Dataset: dataset (GitHub, vaibhavimalche18/CaloriScore). Classes: biryani, jalebi, poha, rasgulla.

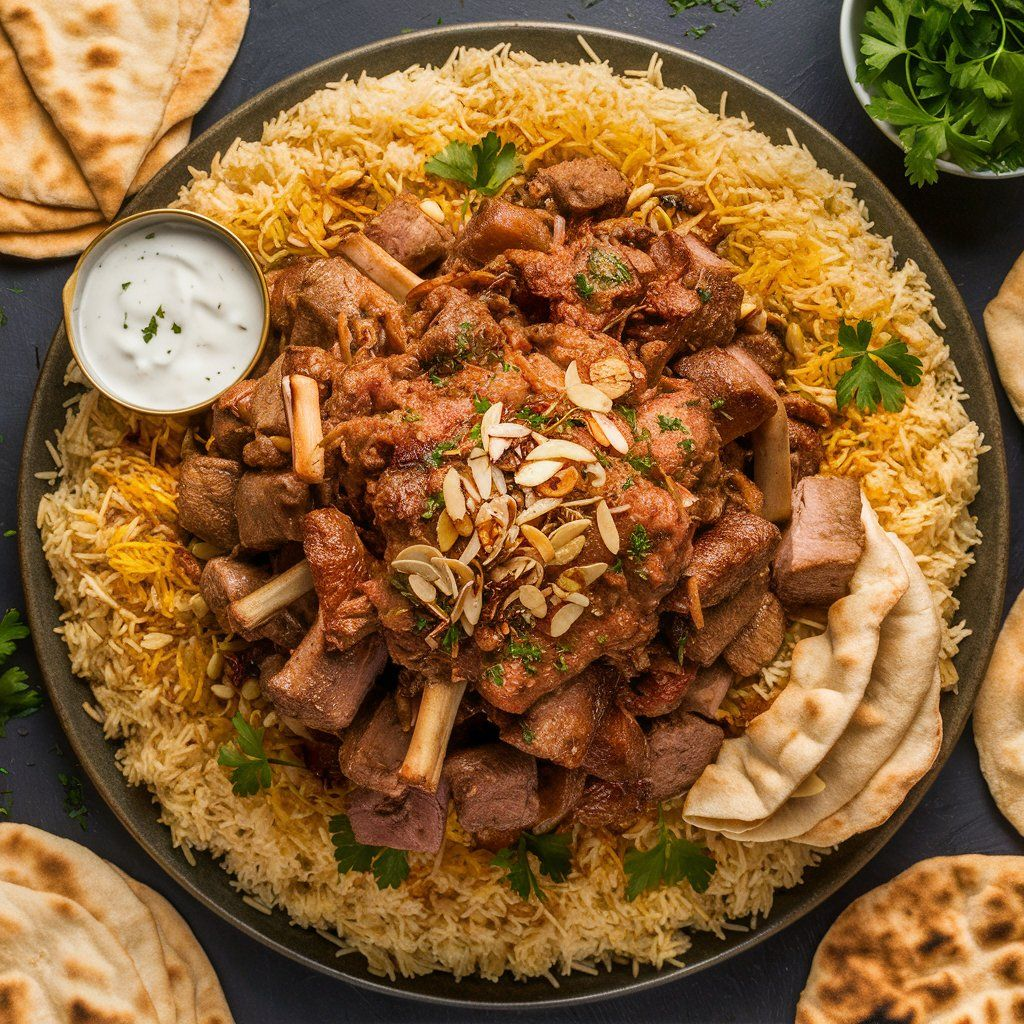
Label: biryani

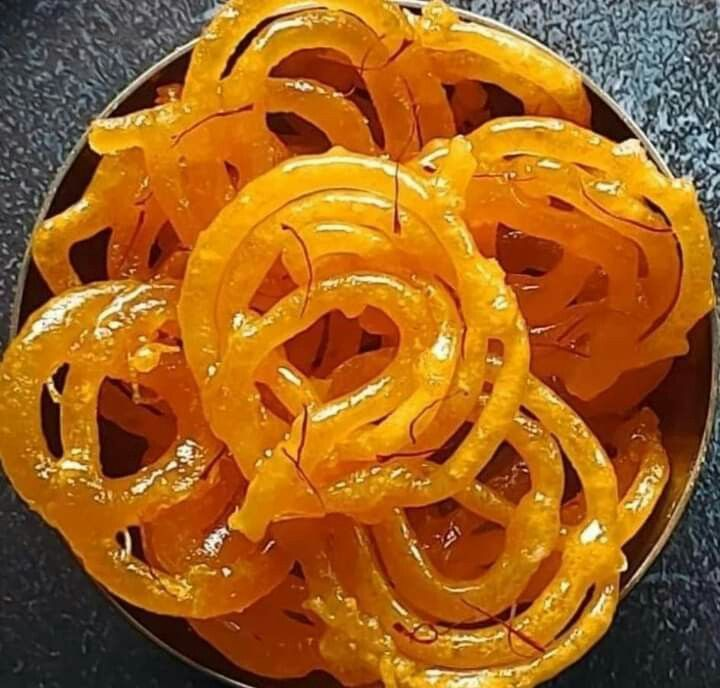
Label: jalebi

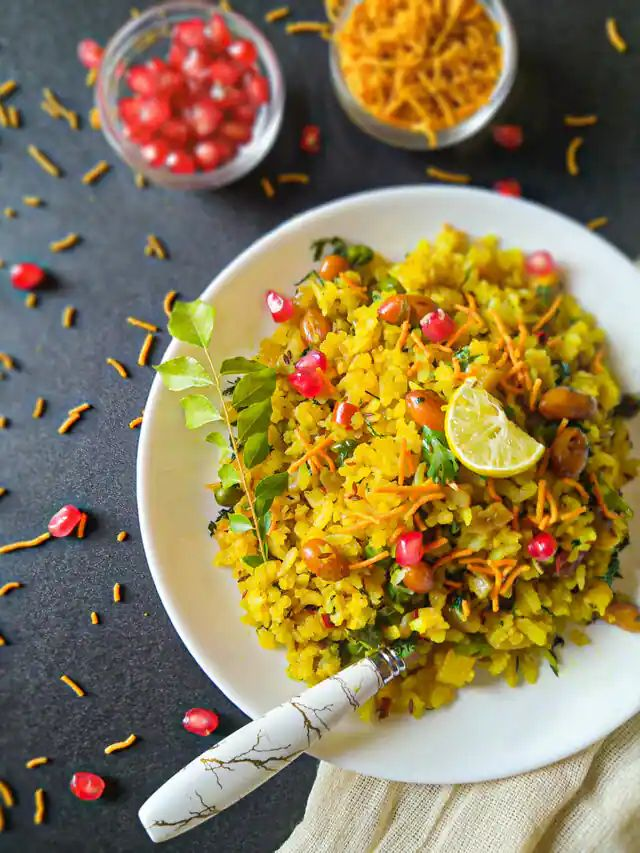
Label: poha

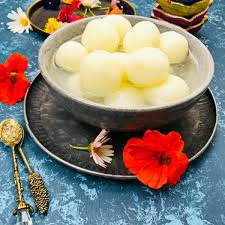
Label: rasgulla

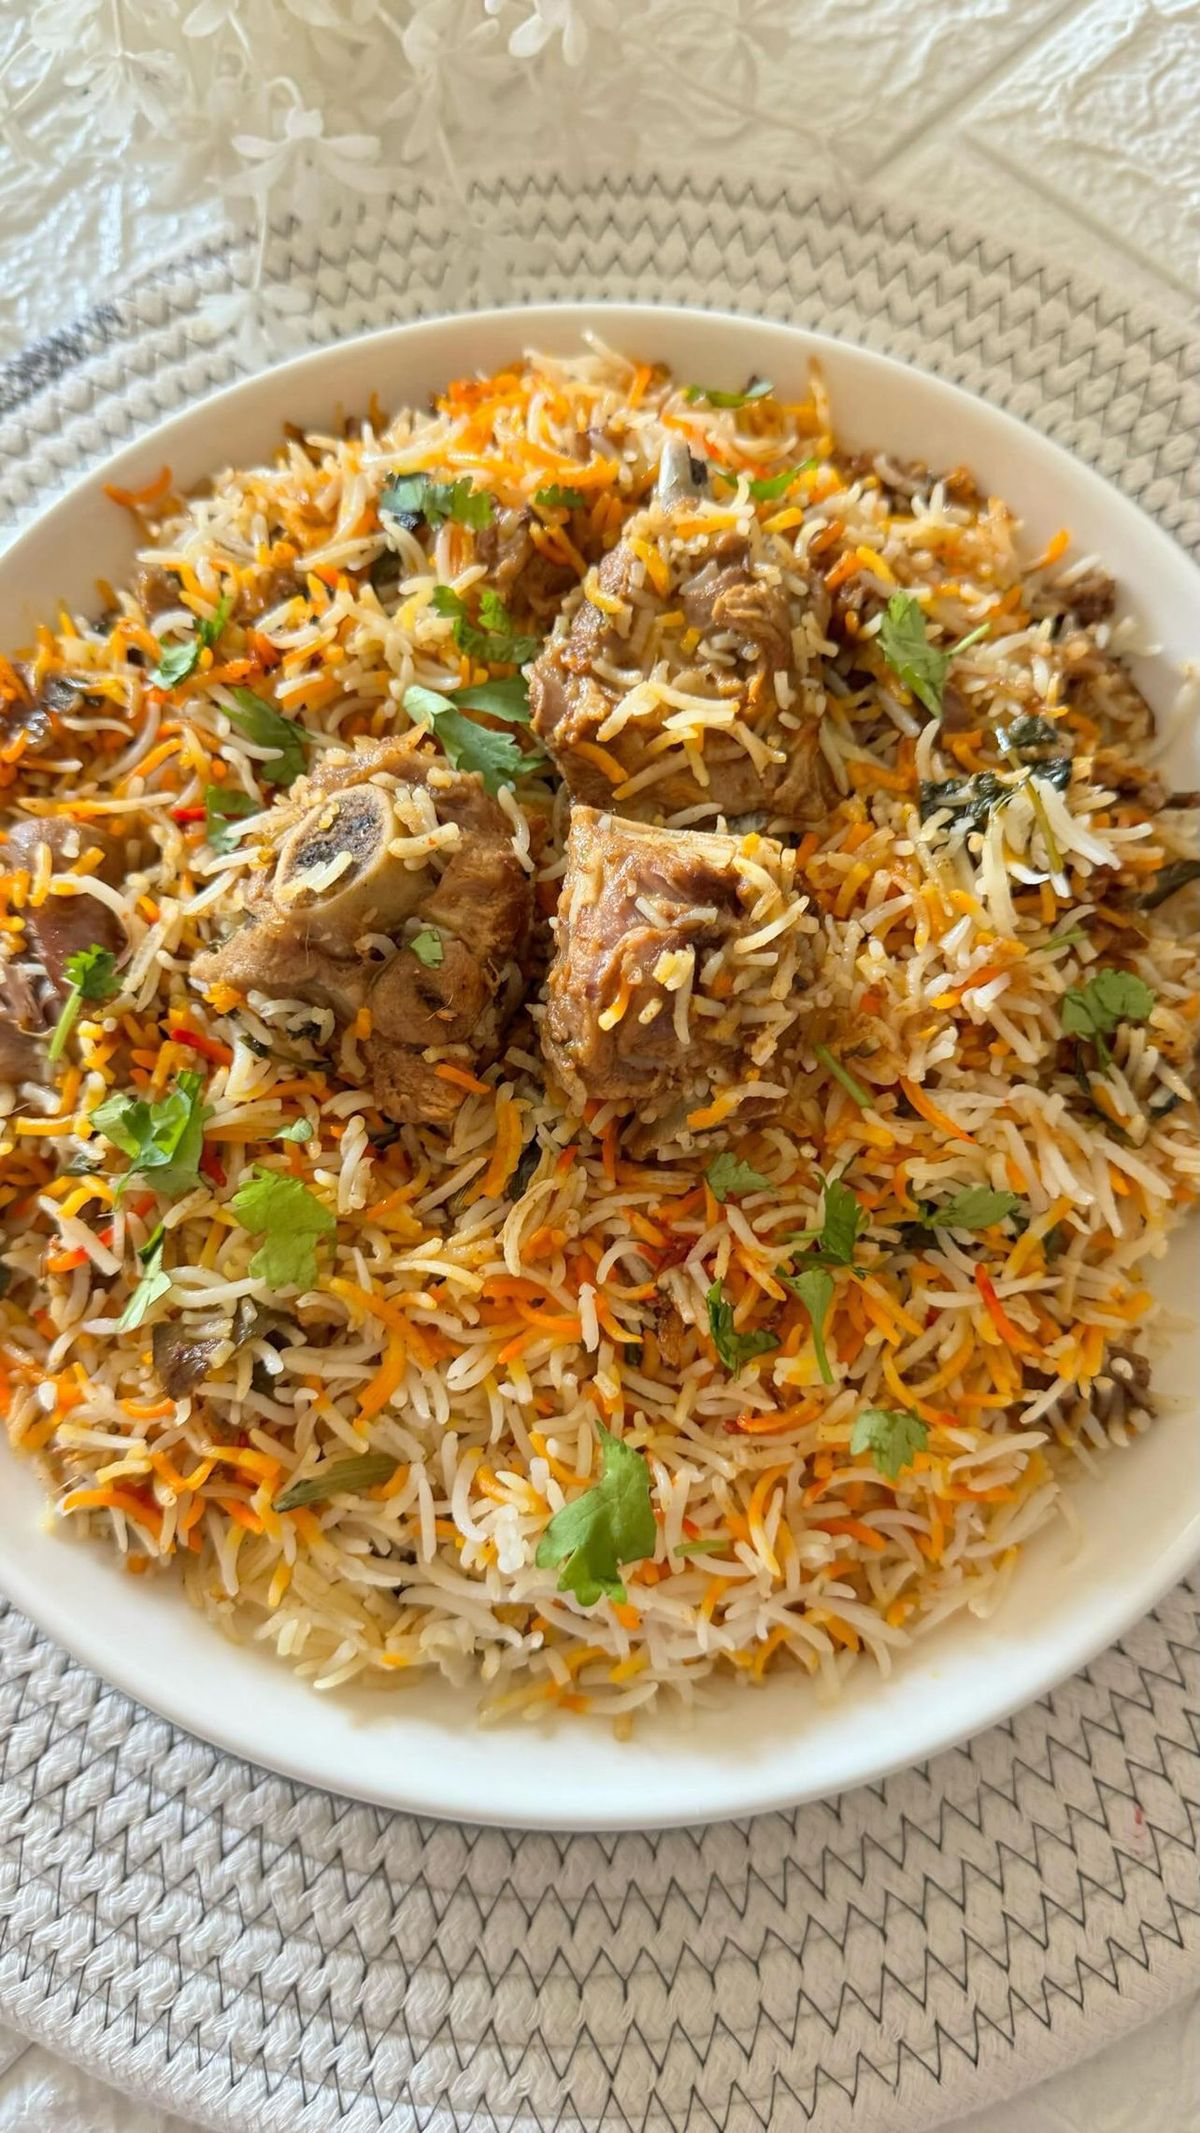
Label: biryani

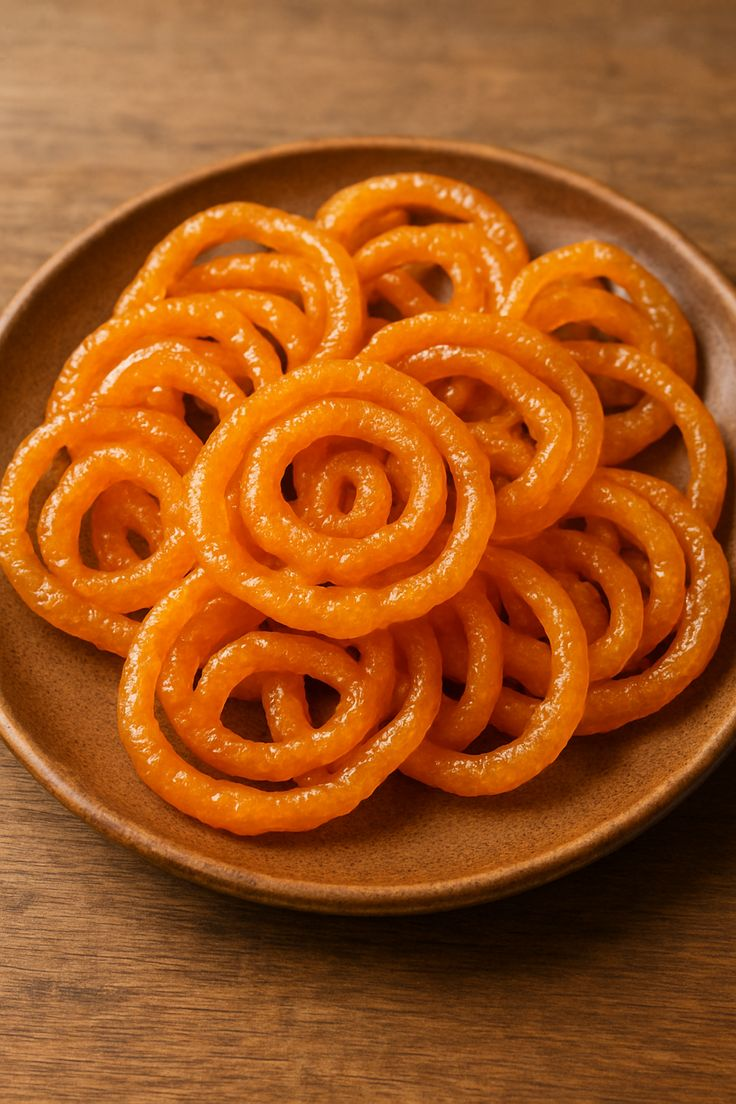
Label: jalebi
